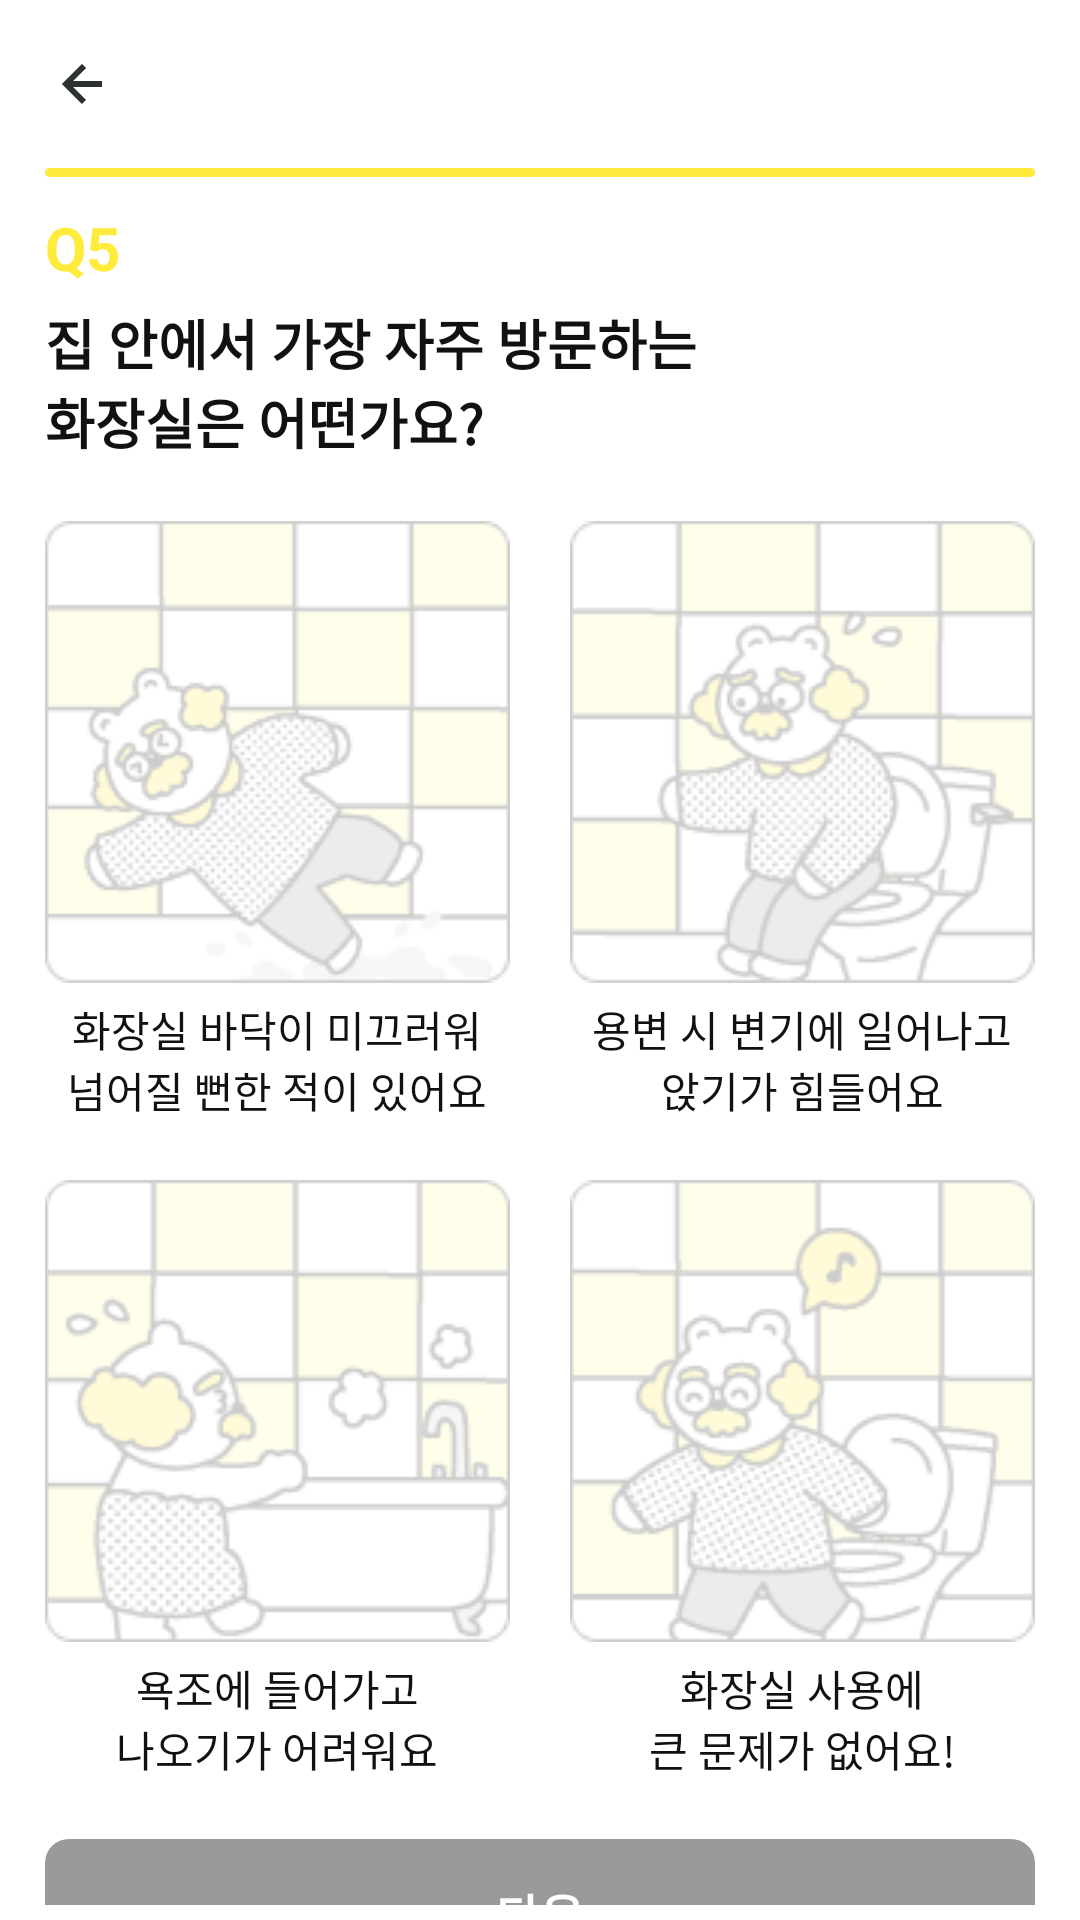

Layout XML and referenced resources for this Android screen:
<!-- AndroidManifest.xml: application theme AppTheme -->
<!-- res/layout/activity_test_q5.xml -->
<?xml version="1.0" encoding="utf-8"?>
<LinearLayout xmlns:android="http://schemas.android.com/apk/res/android"
    xmlns:app="http://schemas.android.com/apk/res-auto"
    xmlns:tools="http://schemas.android.com/tools"
    android:layout_width="match_parent"
    android:layout_height="match_parent"
    android:orientation="vertical"
    tools:context=".test.TestQ5Activity">

    <include layout="@layout/toolbar_back" android:id="@+id/toolbar_select_test" />

    <LinearLayout
        android:layout_width="match_parent"
        android:layout_height="match_parent"
        android:orientation="vertical"
        android:layout_marginStart="15dp"
        android:layout_marginEnd="15dp"
        android:layout_marginBottom="5dp">

        <ProgressBar
            android:id="@+id/progressBar"
            style="?android:attr/progressBarStyleHorizontal"
            android:layout_width="match_parent"
            android:layout_height="3dp"
            android:indeterminateDrawable="@drawable/progress_bar_background"
            android:max="100"
            android:progress="100"
            android:progressDrawable="@drawable/progress_bar_background" />

        <androidx.core.widget.NestedScrollView
            android:layout_width="match_parent"
            android:layout_height="match_parent"
            android:fillViewport="true">

            <LinearLayout
                android:layout_width="match_parent"
                android:layout_height="wrap_content"
                android:nestedScrollingEnabled="false"
                android:orientation="vertical">

                <TextView
                    android:layout_width="match_parent"
                    android:layout_height="wrap_content"
                    android:text="@string/q5"
                    android:layout_marginTop="10dp"
                    android:textSize="20sp"
                    android:textColor="@color/main_color"/>

                <TextView
                    android:layout_width="match_parent"
                    android:layout_height="wrap_content"
                    android:text="@string/title_Q5"
                    android:layout_marginTop="5dp"
                    android:textSize="18sp"/>

                <LinearLayout
                    android:layout_width="match_parent"
                    android:layout_height="wrap_content"
                    android:gravity="center"
                    android:layout_marginTop="20dp"
                    android:orientation="horizontal"
                    android:baselineAligned="false">
                    <LinearLayout
                        android:id="@+id/select_1"
                        android:layout_width="0dp"
                        android:layout_height="wrap_content"
                        android:layout_weight="1"
                        android:orientation="vertical"
                        android:layout_marginEnd="10dp"
                        android:clickable="true"
                        android:focusable="true"
                        tools:ignore="UseCompoundDrawables">
                        <ImageView
                            android:id="@+id/iv_select_1"
                            android:layout_width="match_parent"
                            android:layout_height="wrap_content"
                            android:scaleType="fitXY"
                            android:layout_gravity="center"
                            android:src="@drawable/q5_1_0"
                            android:contentDescription="@string/Q5_text_1" />

                        <TextView
                            android:id="@+id/tv_select_1"
                            android:layout_width="match_parent"
                            android:layout_height="wrap_content"
                            android:text="@string/Q5_text_1"
                            android:gravity="center"
                            android:layout_marginTop="5dp"
                            android:textSize="14sp"/>
                    </LinearLayout>
                    <LinearLayout
                        android:id="@+id/select_2"
                        android:layout_width="0dp"
                        android:layout_height="wrap_content"
                        android:layout_weight="1"
                        android:orientation="vertical"
                        android:layout_marginStart="10dp"
                        android:clickable="true"
                        android:focusable="true"
                        tools:ignore="UseCompoundDrawables">
                        <ImageView
                            android:id="@+id/iv_select_2"
                            android:layout_width="match_parent"
                            android:layout_height="wrap_content"
                            android:scaleType="fitXY"
                            android:layout_gravity="center"
                            android:src="@drawable/q5_2_0"
                            android:contentDescription="@string/Q5_text_2" />
                        <TextView
                            android:id="@+id/tv_select_2"
                            android:layout_width="match_parent"
                            android:layout_height="wrap_content"
                            android:text="@string/Q5_text_2"
                            android:gravity="center"
                            android:layout_marginTop="5dp"
                            android:textSize="14sp"/>
                    </LinearLayout>
                </LinearLayout>
                <LinearLayout
                    android:layout_width="match_parent"
                    android:layout_height="wrap_content"
                    android:orientation="horizontal"
                    android:layout_marginTop="20dp"
                    android:layout_marginBottom="20dp"
                    android:baselineAligned="false">
                    <LinearLayout
                        android:id="@+id/select_3"
                        android:layout_width="0dp"
                        android:layout_height="wrap_content"
                        android:layout_weight="1"
                        android:gravity="center"
                        android:orientation="vertical"
                        android:layout_marginEnd="10dp"
                        android:clickable="true"
                        android:focusable="true"
                        tools:ignore="UseCompoundDrawables">
                        <ImageView
                            android:id="@+id/iv_select_3"
                            android:layout_width="match_parent"
                            android:layout_height="wrap_content"
                            android:scaleType="fitXY"
                            android:layout_gravity="center"
                            android:src="@drawable/q5_3_0"
                            android:contentDescription="@string/Q5_text_3" />
                        <TextView
                            android:id="@+id/tv_select_3"
                            android:layout_width="match_parent"
                            android:layout_height="wrap_content"
                            android:text="@string/Q5_text_3"
                            android:gravity="center"
                            android:layout_marginTop="5dp"
                            android:textSize="14sp"/>
                    </LinearLayout>
                    <LinearLayout
                        android:id="@+id/select_4"
                        android:layout_width="0dp"
                        android:layout_height="wrap_content"
                        android:layout_weight="1"
                        android:orientation="vertical"
                        android:layout_marginStart="10dp"
                        android:clickable="true"
                        android:focusable="true"
                        tools:ignore="UseCompoundDrawables">
                        <ImageView
                            android:id="@+id/iv_select_4"
                            android:layout_width="match_parent"
                            android:layout_height="wrap_content"
                            android:scaleType="fitXY"
                            android:layout_gravity="center"
                            android:src="@drawable/q5_4_0"
                            android:contentDescription="@string/Q5_text_4" />

                        <TextView
                            android:id="@+id/tv_select_4"
                            android:layout_width="match_parent"
                            android:layout_height="wrap_content"
                            android:text="@string/Q5_text_4"
                            android:gravity="center"
                            android:layout_marginTop="5dp"
                            android:textSize="14sp"/>
                    </LinearLayout>
                </LinearLayout>
                <include layout="@layout/button_next2" android:id="@+id/button_next" />
            </LinearLayout>
        </androidx.core.widget.NestedScrollView>
    </LinearLayout>
</LinearLayout>
<!-- res/layout/toolbar_back.xml (included above) -->
<?xml version="1.0" encoding="utf-8"?>
<com.google.android.material.appbar.MaterialToolbar xmlns:android="http://schemas.android.com/apk/res/android"
    android:layout_width="match_parent"
    android:layout_height="wrap_content"
    android:background="@color/inversePrimary">

    <LinearLayout
        android:layout_width="match_parent"
        android:layout_height="wrap_content">

        <ImageButton
            android:id="@+id/btn_back"
            android:layout_width="wrap_content"
            android:layout_height="wrap_content"
            android:background="@color/inversePrimary"
            android:src="@drawable/back_button"
            android:contentDescription="@string/back" />
    </LinearLayout>
</com.google.android.material.appbar.MaterialToolbar>
<!-- res/layout/button_next2.xml (included above) -->
<?xml version="1.0" encoding="utf-8"?>
<LinearLayout xmlns:android="http://schemas.android.com/apk/res/android"
    android:orientation="vertical"
    android:layout_width="match_parent"
    android:layout_height="match_parent"
    android:layout_marginBottom="20dp">

    <View
        android:layout_width="match_parent"
        android:layout_height="0dp"
        android:layout_weight="1"/>

    <LinearLayout
        android:layout_width="match_parent"
        android:layout_height="50dp"
        android:orientation="vertical">
        <TextView
            android:id="@+id/btn_next"
            android:layout_width="match_parent"
            android:layout_height="match_parent"
            android:enabled="false"
            android:text="@string/next"
            android:gravity="center"
            android:background="@drawable/button_background_next2"
            android:textColor="@drawable/button_text"
            android:textSize="16sp"/>
    </LinearLayout>
</LinearLayout>
<!-- resources referenced by this layout -->
<resources>
  <color name="inversePrimary">#FFFFFFFF</color>
  <color name="main_color">#FFEB3B</color>
  <!-- drawable back_button (drawable) -->
  <vector xmlns:android="http://schemas.android.com/apk/res/android"
      android:width="24dp"
      android:height="24dp"
      android:viewportWidth="24"
      android:viewportHeight="24">
    <path
        android:pathData="M12.707,17.293L8.414,13H18V11H8.414L12.707,6.707L11.293,5.293L4.586,12L11.293,18.707L12.707,17.293Z"
        android:fillColor="#2C3131"/>
  </vector>
  <!-- drawable button_background_next2 (drawable) -->
  <?xml version="1.0" encoding="utf-8"?>
  <selector xmlns:android="http://schemas.android.com/apk/res/android">
      <item android:state_enabled="true">
          <shape android:shape="rectangle">
              <corners android:radius="8dp" />
              <solid android:color="@color/main_color" />
          </shape>
      </item>
      <item android:state_enabled="false">
          <shape android:shape="rectangle">
              <corners android:radius="8dp" />
              <solid android:color="@color/disabled" />
          </shape>
      </item>
  </selector>
  <!-- drawable button_text (drawable) -->
  <?xml version="1.0" encoding="utf-8"?>
  <selector xmlns:android="http://schemas.android.com/apk/res/android">
      <item android:color="@color/inversePrimary" android:state_enabled="false" />
      <item android:color="@color/primary" />
  </selector>
  <!-- drawable progress_bar_background (drawable) -->
  <?xml version="1.0" encoding="utf-8"?>
  <layer-list xmlns:android="http://schemas.android.com/apk/res/android">
      
      <item>
          <shape>
              <solid android:color="#EEEEEE" />
              
              <corners android:radius="10dp" />
          </shape>
      </item>
      
      <item>
          
          <scale
              android:drawable="@drawable/progress_bar_foreground"
              android:scaleWidth="100%" />
      </item>
  </layer-list>
  <!-- drawable q5_1_0: png bitmap (drawable, 11496 bytes) -->
  <!-- drawable q5_2_0: png bitmap (drawable, 10804 bytes) -->
  <!-- drawable q5_3_0: png bitmap (drawable, 9258 bytes) -->
  <!-- drawable q5_4_0: png bitmap (drawable, 12421 bytes) -->
  <string name="Q5_text_1">화장실 바닥이 미끄러워\n넘어질 뻔한 적이 있어요</string>
  <string name="Q5_text_2">용변 시 변기에 일어나고\n앉기가 힘들어요</string>
  <string name="Q5_text_3">욕조에 들어가고\n나오기가 어려워요</string>
  <string name="Q5_text_4">화장실 사용에\n큰 문제가 없어요!</string>
  <string name="back">back</string>
  <string name="next"><b>다음</b></string>
  <string name="q5"><b>Q5</b></string>
  <string name="title_Q5"><b>집 안에서 가장 자주 방문하는\n화장실은 어떤가요?</b></string>
  <style name="AppTheme" parent="Theme.AppCompat.Light.NoActionBar">
          
          <item name="android:windowActionBar">false</item>
          <item name="colorPrimary">@color/inversePrimary</item>
          <item name="android:windowBackground">@color/inversePrimary</item>
          <item name="android:textColor">@color/primary</item>
          <item name="android:textColorHint">@color/disabled</item>
          <item name="bottomSheetDialogTheme">@style/BottomSheetDialog</item>
      </style>
  <color name="disabled">#999999</color>
  <color name="primary">#111111</color>
  <!-- drawable progress_bar_foreground (drawable) -->
  <?xml version="1.0" encoding="utf-8"?>
  <layer-list xmlns:android="http://schemas.android.com/apk/res/android">
      
      <item>
          <shape>
              <solid android:color="@color/main_color" />
              
              <corners android:radius="10dp" />
          </shape>
      </item>
  </layer-list>
  <style name="BottomSheetDialog" parent="@style/ThemeOverlay.MaterialComponents.BottomSheetDialog">
          <item name="bottomSheetStyle">@style/BottomSheet</item>
      </style>
  <style name="BottomSheet" parent="Widget.MaterialComponents.BottomSheet.Modal">
          <item name="backgroundTint">@android:color/transparent</item>
      </style>
</resources>
